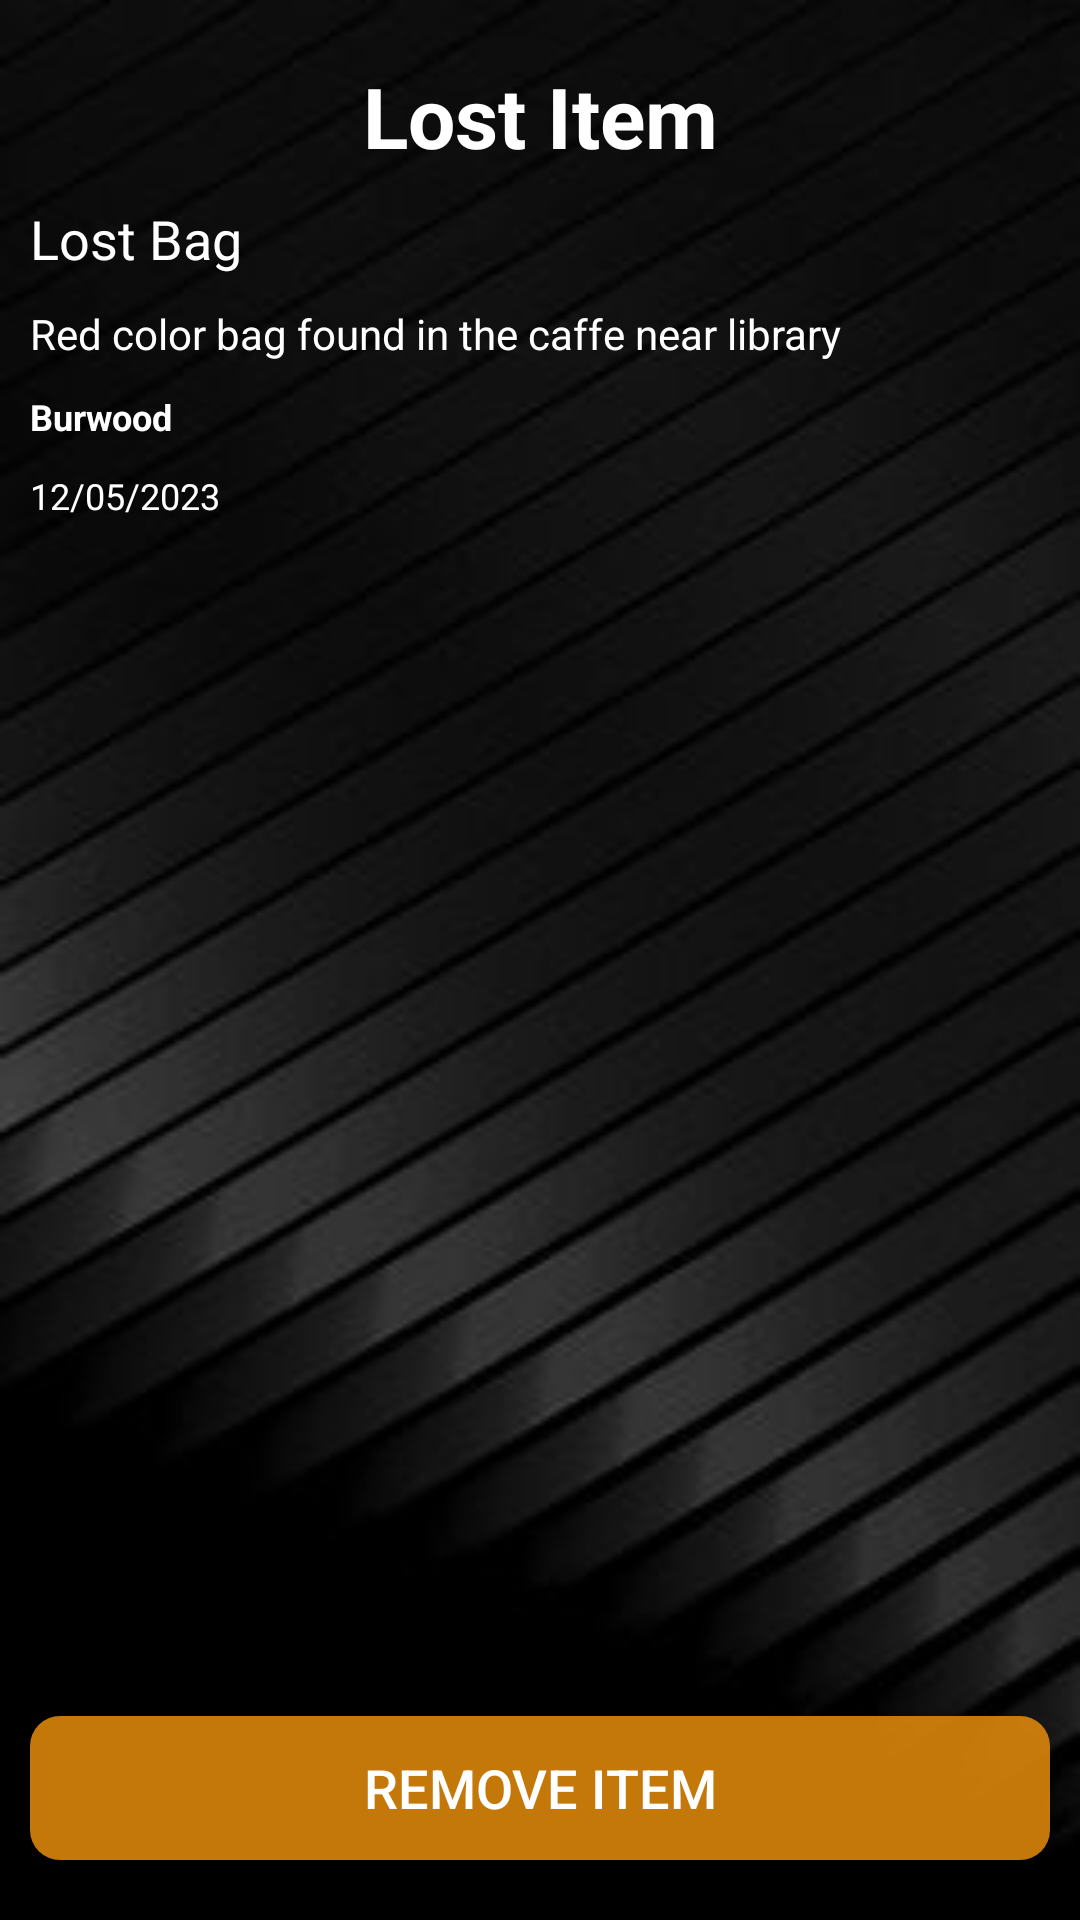

This screen was rendered from an Android layout file. Write that file and the resources it references.
<!-- AndroidManifest.xml: application theme Theme.LostFoundApp -->
<!-- res/layout/activity_single_item.xml -->
<?xml version="1.0" encoding="utf-8"?>
<RelativeLayout xmlns:android="http://schemas.android.com/apk/res/android"
    xmlns:app="http://schemas.android.com/apk/res-auto"
    xmlns:tools="http://schemas.android.com/tools"
    android:layout_width="match_parent"
    android:background="@drawable/mobile_main"
    android:layout_height="match_parent"
    tools:context=".SingleItem">
    <TextView
        android:id="@+id/title"
        android:layout_width="match_parent"
        android:layout_height="wrap_content"
        android:text="Lost Item"
        android:textSize="28sp"
        android:textStyle="bold"
        android:layout_marginTop="20dp"
        android:layout_marginBottom="10dp"
        android:textColor="@color/white"
        android:textAlignment="center"
        />
    <TextView
        android:id="@+id/itemName"
        android:layout_width="match_parent"
        android:layout_height="wrap_content"
        android:text="Lost Bag"
        android:textSize="18sp"
        android:layout_below="@id/title"
        android:textColor="@color/white"
        android:layout_marginLeft="10dp"
        android:layout_marginRight="10dp"
        android:layout_marginBottom="10dp"
        />

    <TextView
        android:id="@+id/itemDescription"
        android:layout_width="match_parent"
        android:layout_height="wrap_content"
        android:text="Red color bag found in the caffe near library"
        android:textSize="14sp"
        android:layout_below="@id/itemName"
        android:textColor="@color/white"
        android:layout_marginLeft="10dp"
        android:layout_marginRight="10dp"
        android:layout_marginBottom="10dp"
        />

    <TextView
        android:id="@+id/itemLocation"
        android:layout_width="match_parent"
        android:layout_height="wrap_content"
        android:text="Burwood"
        android:textSize="12sp"
        android:layout_below="@id/itemDescription"
        android:textColor="@color/white"
        android:layout_marginLeft="10dp"
        android:layout_marginRight="10dp"
        android:layout_marginBottom="10dp"
        android:textStyle="bold"
        />

    <TextView
        android:id="@+id/itemDate"
        android:layout_width="match_parent"
        android:layout_height="wrap_content"
        android:text="12/05/2023"
        android:textSize="12sp"
        android:layout_below="@id/itemLocation"
        android:textColor="@color/white"
        android:layout_marginLeft="10dp"
        android:layout_marginRight="10dp"
        android:layout_marginBottom="10dp"/>

    <androidx.appcompat.widget.AppCompatButton
        android:id="@+id/remove_button"
        android:layout_width="match_parent"
        android:layout_marginTop="10dp"
        android:background="@drawable/red_round_background"
        android:layout_height="wrap_content"
        android:textColor="@color/white"
        android:text="Remove Item"
        android:layout_marginLeft="10dp"
        android:layout_marginRight="10dp"
        android:layout_marginBottom="20dp"
        android:layout_alignParentBottom="true"
        android:textSize="18sp"/>
</RelativeLayout>
<!-- resources referenced by this layout -->
<resources>
  <color name="white">#FFFFFFFF</color>
  <!-- drawable mobile_main: jpeg bitmap (drawable, 9709 bytes) -->
  <!-- drawable red_round_background (drawable) -->
  <?xml version="1.0" encoding="utf-8"?>
  <shape xmlns:android="http://schemas.android.com/apk/res/android" android:shape="rectangle">
      <solid android:color="#D7E88F0B"/>
  
      <corners android:radius="10dp"/>
  </shape>
  <style name="Theme.LostFoundApp" parent="Theme.MaterialComponents.DayNight.DarkActionBar">
          
          <item name="colorPrimary">@color/purple_500</item>
          <item name="colorPrimaryVariant">@color/purple_700</item>
          <item name="colorOnPrimary">@color/white</item>
          
          <item name="colorSecondary">@color/teal_200</item>
          <item name="colorSecondaryVariant">@color/teal_700</item>
          <item name="colorOnSecondary">@color/black</item>
          
          <item name="android:statusBarColor">?attr/colorPrimaryVariant</item>
          
      </style>
  <color name="purple_500">#FF6200EE</color>
  <color name="purple_700">#FF3700B3</color>
  <color name="teal_200">#FF03DAC5</color>
  <color name="teal_700">#FF018786</color>
  <color name="black">#FF000000</color>
</resources>
